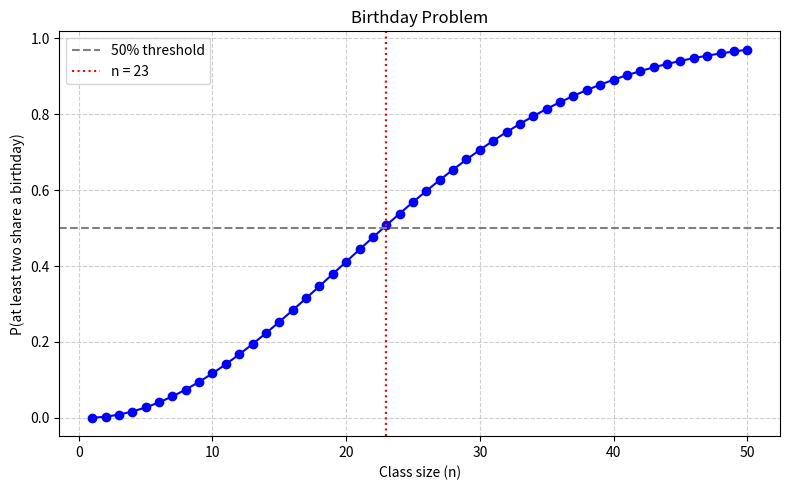

Write the Python code that produced this figure.
import numpy as np
import matplotlib.pyplot as plt

# Function to compute the probability that at least two people
# share a birthday in a group of size n
def birthday_prob(n):
    # Complement event: 1 - P(all birthdays distinct)
    days = 365
    prob_distinct = 1.0
    for k in range(n):
        prob_distinct *= (1 - k / days)
    return 1 - prob_distinct

# Compute probabilities for group sizes from 1 to 50
n_values = np.arange(1, 51)
prob_values = [birthday_prob(n) for n in n_values]

# Find the first n where probability exceeds 0.5
threshold_n = next(n for n, p in zip(n_values, prob_values) if p > 0.5)
print(f"The probability exceeds 50% when class size is {threshold_n} students.")

# Plot the probability curve
plt.figure(figsize=(8, 5))
plt.plot(n_values, prob_values, marker='o', linestyle='-', color='blue')
plt.axhline(0.5, color='gray', linestyle='--', label='50% threshold')
plt.axvline(threshold_n, color='red', linestyle=':', label=f'n = {threshold_n}')
plt.title("Birthday Problem")
plt.xlabel("Class size (n)")
plt.ylabel("P(at least two share a birthday)")
plt.legend()
plt.grid(True, linestyle='--', alpha=0.6)
plt.tight_layout()
plt.show()
